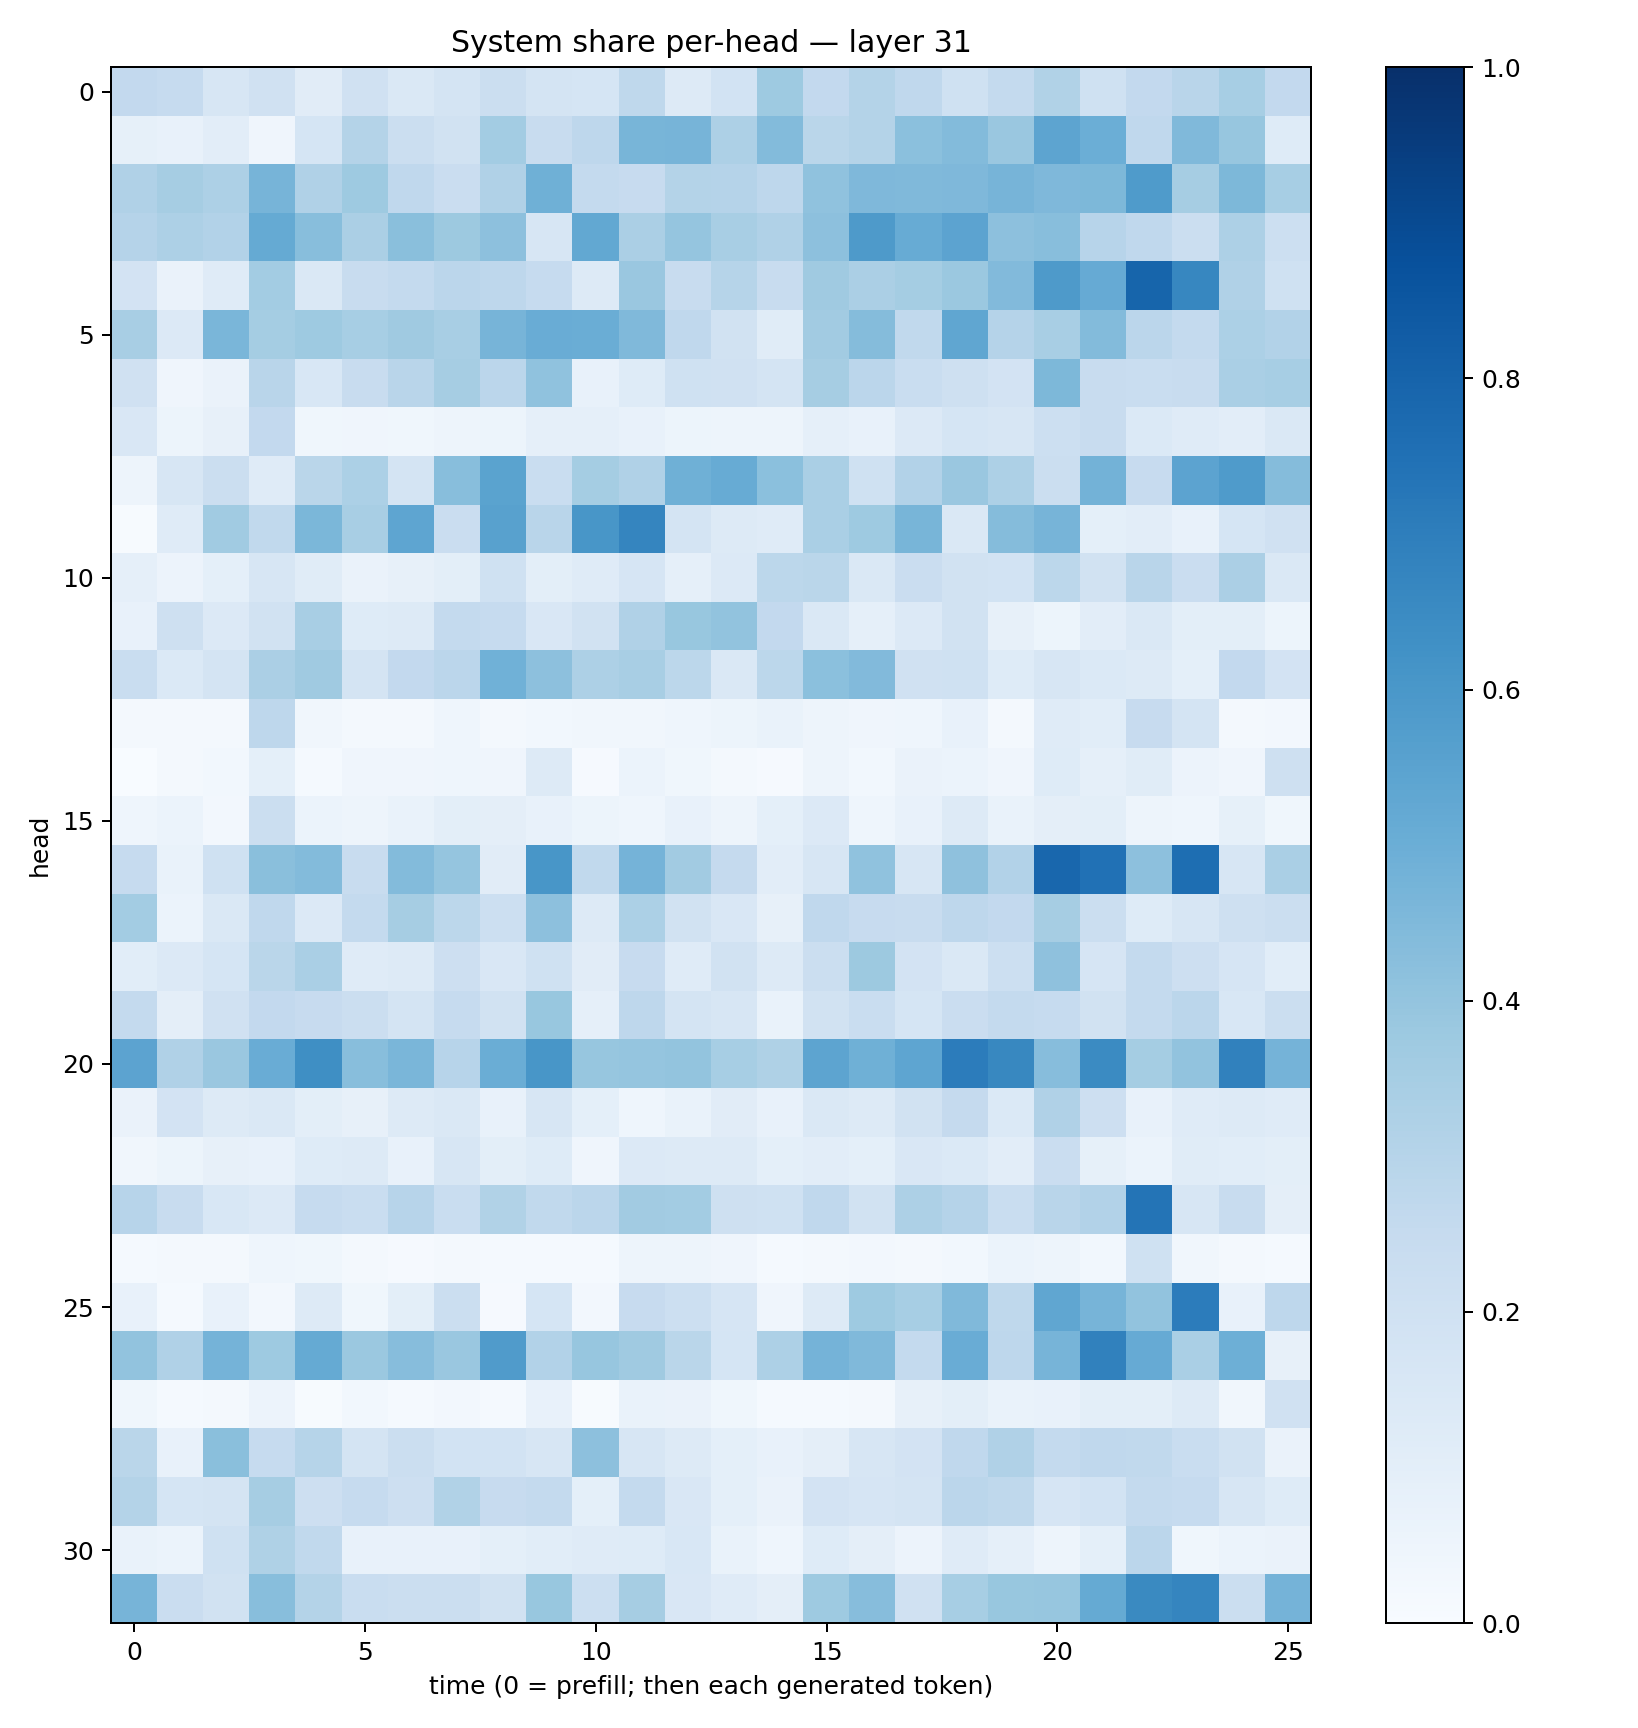

The data file committed next to this chart (first rows):
0.2590441, 0.2494302, 0.1605458, 0.19548547, 0.11245984, 0.19669415, 0.14533979, 0.1742932, 0.22189195, 0.17945684, 0.17151031, 0.27004582, 0.12613808, 0.18404816, 0.37223086, 0.25962332, 0.30701104, 0.26805404, 0.20007469, 0.25400078, 0.31579456, 0.20040028, 0.25834477, 0.29099903
0.08292, 0.07186, 0.1045, 0.04096, 0.1718, 0.3067, 0.2204, 0.1876, 0.3581, 0.2411, 0.2756, 0.4668, 0.4707, 0.3247, 0.4411, 0.287, 0.3081, 0.4191, 0.4392, 0.385, 0.5401, 0.4974, 0.2672, 0.4474
0.3181, 0.3484, 0.3265, 0.4689, 0.3193, 0.3723, 0.2661, 0.2299, 0.3177, 0.4915, 0.2542, 0.2434, 0.3064, 0.303, 0.276, 0.4076, 0.45, 0.4462, 0.4506, 0.469, 0.4493, 0.4566, 0.5848, 0.3483
0.3016, 0.3268, 0.3109, 0.5175, 0.428, 0.3358, 0.4228, 0.377, 0.415, 0.1576, 0.5249, 0.3336, 0.3948, 0.3434, 0.3167, 0.4169, 0.5859, 0.5107, 0.5466, 0.4176, 0.4269, 0.2934, 0.2676, 0.2261
0.1802, 0.06417, 0.1203, 0.3567, 0.1408, 0.2372, 0.2543, 0.2851, 0.2754, 0.2483, 0.1317, 0.3854, 0.24, 0.2979, 0.2365, 0.3708, 0.3347, 0.3539, 0.3824, 0.4424, 0.5861, 0.514, 0.796, 0.6674
0.3399, 0.1336, 0.4638, 0.3543, 0.3744, 0.3453, 0.369, 0.3401, 0.4694, 0.5071, 0.5018, 0.449, 0.2675, 0.1882, 0.115, 0.3611, 0.4343, 0.2617, 0.5349, 0.3019, 0.3428, 0.4378, 0.2843, 0.2554
0.1991, 0.04263, 0.06423, 0.2891, 0.153, 0.2402, 0.2898, 0.3514, 0.283, 0.4077, 0.0749, 0.1223, 0.2014, 0.1982, 0.1776, 0.351, 0.2817, 0.2341, 0.2087, 0.1835, 0.4568, 0.2365, 0.2327, 0.2382
0.152, 0.05132, 0.07898, 0.26, 0.03636, 0.04219, 0.03633, 0.04688, 0.05097, 0.08853, 0.087, 0.07074, 0.05424, 0.0472, 0.04854, 0.0881, 0.07571, 0.1355, 0.1713, 0.1639, 0.2169, 0.2418, 0.1386, 0.1185
0.04841, 0.1613, 0.2257, 0.1208, 0.2855, 0.3283, 0.1795, 0.4263, 0.5488, 0.2305, 0.3523, 0.3175, 0.4891, 0.5089, 0.4201, 0.3372, 0.1993, 0.3098, 0.3839, 0.3277, 0.2225, 0.479, 0.2454, 0.543
0.005941, 0.1177, 0.3653, 0.2642, 0.4599, 0.3434, 0.5381, 0.2293, 0.5568, 0.29, 0.6031, 0.6693, 0.173, 0.1256, 0.1179, 0.3369, 0.3747, 0.4672, 0.1416, 0.435, 0.471, 0.09183, 0.105, 0.07413
0.0884, 0.05624, 0.09136, 0.1585, 0.116, 0.06336, 0.08004, 0.1002, 0.1996, 0.1013, 0.1177, 0.1667, 0.08722, 0.1361, 0.2783, 0.2879, 0.1407, 0.229, 0.1943, 0.184, 0.2795, 0.1931, 0.2905, 0.2295
0.07414, 0.2043, 0.1364, 0.1924, 0.3418, 0.1239, 0.1319, 0.2571, 0.2482, 0.1519, 0.1928, 0.3165, 0.3883, 0.4034, 0.2589, 0.1479, 0.08712, 0.1334, 0.1917, 0.08193, 0.05221, 0.1017, 0.1453, 0.09838
0.2339, 0.1384, 0.1757, 0.3354, 0.3708, 0.1788, 0.2607, 0.2842, 0.4853, 0.4159, 0.3265, 0.342, 0.2781, 0.1442, 0.2812, 0.4191, 0.4438, 0.1965, 0.2023, 0.1227, 0.1601, 0.1388, 0.1326, 0.09148
0.02168, 0.01855, 0.02067, 0.2747, 0.03208, 0.01813, 0.01984, 0.04394, 0.02312, 0.02844, 0.03176, 0.03242, 0.044, 0.05261, 0.07011, 0.05052, 0.03968, 0.04339, 0.0769, 0.01696, 0.1176, 0.1069, 0.2458, 0.1773
9.464407e-05, 0.01662, 0.02907, 0.08985, 0.01386, 0.04155, 0.04031, 0.04363, 0.03912, 0.1305, 0.01106, 0.06034, 0.0374, 0.01786, 0.01158, 0.04719, 0.02846, 0.06467, 0.0623, 0.04211, 0.1215, 0.08712, 0.1139, 0.05706
0.04668, 0.06197, 0.02495, 0.2209, 0.05924, 0.05038, 0.06915, 0.1007, 0.0949, 0.07412, 0.05401, 0.04314, 0.07153, 0.05048, 0.09133, 0.1339, 0.0458, 0.07575, 0.1326, 0.06687, 0.09632, 0.09993, 0.04976, 0.04663
0.2484, 0.0671, 0.2029, 0.4251, 0.439, 0.2381, 0.4413, 0.3971, 0.1112, 0.6021, 0.2626, 0.4743, 0.3595, 0.2516, 0.1051, 0.1591, 0.4077, 0.1632, 0.4116, 0.3095, 0.7862, 0.7475, 0.4173, 0.7613
0.3557, 0.0588, 0.1463, 0.2684, 0.1348, 0.257, 0.3492, 0.2777, 0.2185, 0.4178, 0.1325, 0.3296, 0.191, 0.1498, 0.08018, 0.2685, 0.2441, 0.2381, 0.2758, 0.2589, 0.3497, 0.2233, 0.1213, 0.163
0.1084, 0.1348, 0.1682, 0.2861, 0.3385, 0.1192, 0.1305, 0.2129, 0.1506, 0.1999, 0.1112, 0.2456, 0.1192, 0.1943, 0.1269, 0.2211, 0.3752, 0.1834, 0.1439, 0.2179, 0.4131, 0.1676, 0.257, 0.2133
0.2577, 0.09736, 0.199, 0.2598, 0.2456, 0.2208, 0.1788, 0.248, 0.1937, 0.3901, 0.08784, 0.2764, 0.1741, 0.1597, 0.06655, 0.1892, 0.233, 0.1714, 0.2286, 0.255, 0.2477, 0.1888, 0.2549, 0.2816
0.5432, 0.3175, 0.3857, 0.5059, 0.6351, 0.4289, 0.462, 0.2951, 0.5036, 0.6027, 0.3911, 0.395, 0.402, 0.3453, 0.3216, 0.5423, 0.4896, 0.5371, 0.7043, 0.6618, 0.4316, 0.6502, 0.3537, 0.4049
0.06278, 0.1804, 0.1292, 0.1439, 0.0987, 0.08042, 0.1285, 0.1448, 0.07144, 0.1599, 0.09155, 0.04526, 0.06758, 0.1129, 0.07066, 0.1458, 0.1292, 0.1926, 0.2501, 0.1393, 0.3168, 0.2142, 0.07403, 0.1186
0.03127, 0.05087, 0.08018, 0.07363, 0.1235, 0.1299, 0.07351, 0.1565, 0.09909, 0.1215, 0.04014, 0.1351, 0.1304, 0.1272, 0.09246, 0.1023, 0.09064, 0.1515, 0.1384, 0.1016, 0.2291, 0.08566, 0.05899, 0.1155
0.2946, 0.2368, 0.1537, 0.1328, 0.247, 0.2324, 0.2948, 0.2313, 0.3128, 0.2648, 0.284, 0.3615, 0.3555, 0.2041, 0.1995, 0.2689, 0.1946, 0.3246, 0.3047, 0.234, 0.2916, 0.309, 0.7381, 0.1585
0.01229, 0.02054, 0.01829, 0.04602, 0.03709, 0.02231, 0.01117, 0.02298, 0.01245, 0.01247, 0.01561, 0.04998, 0.04934, 0.04003, 0.01359, 0.01665, 0.02603, 0.02205, 0.02894, 0.06024, 0.04759, 0.03101, 0.2013, 0.03254
0.07741, 0.01247, 0.07215, 0.02364, 0.1302, 0.03625, 0.1013, 0.2225, 0.00809, 0.1714, 0.02424, 0.2425, 0.2182, 0.1679, 0.0429, 0.1321, 0.3715, 0.3463, 0.4468, 0.2714, 0.5319, 0.4697, 0.403, 0.7036
0.4048, 0.3199, 0.4748, 0.3748, 0.5189, 0.3794, 0.4314, 0.3832, 0.5797, 0.3118, 0.3929, 0.3686, 0.2875, 0.1685, 0.328, 0.4742, 0.446, 0.2572, 0.5057, 0.2761, 0.4724, 0.6858, 0.5153, 0.3396
0.03781, 0.0154, 0.01888, 0.05543, 0.007774, 0.03113, 0.01402, 0.02697, 0.0143, 0.07758, 0.004046, 0.06713, 0.06558, 0.03627, 0.01336, 0.0126, 0.01857, 0.08135, 0.0996, 0.06884, 0.07698, 0.09965, 0.09873, 0.125
0.289, 0.07457, 0.423, 0.2496, 0.2982, 0.1734, 0.2207, 0.1867, 0.1844, 0.1636, 0.4165, 0.1604, 0.1323, 0.0903, 0.0714, 0.09582, 0.1635, 0.1804, 0.2693, 0.3176, 0.2542, 0.2675, 0.264, 0.2331
0.3062, 0.171, 0.1734, 0.3489, 0.2147, 0.2482, 0.2121, 0.3144, 0.2437, 0.2572, 0.09154, 0.256, 0.15, 0.09161, 0.06398, 0.18, 0.1662, 0.1796, 0.2825, 0.2711, 0.168, 0.1862, 0.2551, 0.2487
0.06749, 0.06218, 0.2013, 0.3228, 0.2622, 0.07118, 0.0759, 0.07616, 0.09011, 0.108, 0.1193, 0.1221, 0.1543, 0.06792, 0.04338, 0.1216, 0.09475, 0.05634, 0.1172, 0.08747, 0.04845, 0.09049, 0.285, 0.03651
0.4714, 0.2304, 0.1886, 0.427, 0.3075, 0.2333, 0.2216, 0.2214, 0.1936, 0.3882, 0.2181, 0.3477, 0.1505, 0.1208, 0.09517, 0.3712, 0.4325, 0.1956, 0.3444, 0.3878, 0.3929, 0.5165, 0.6528, 0.6702
